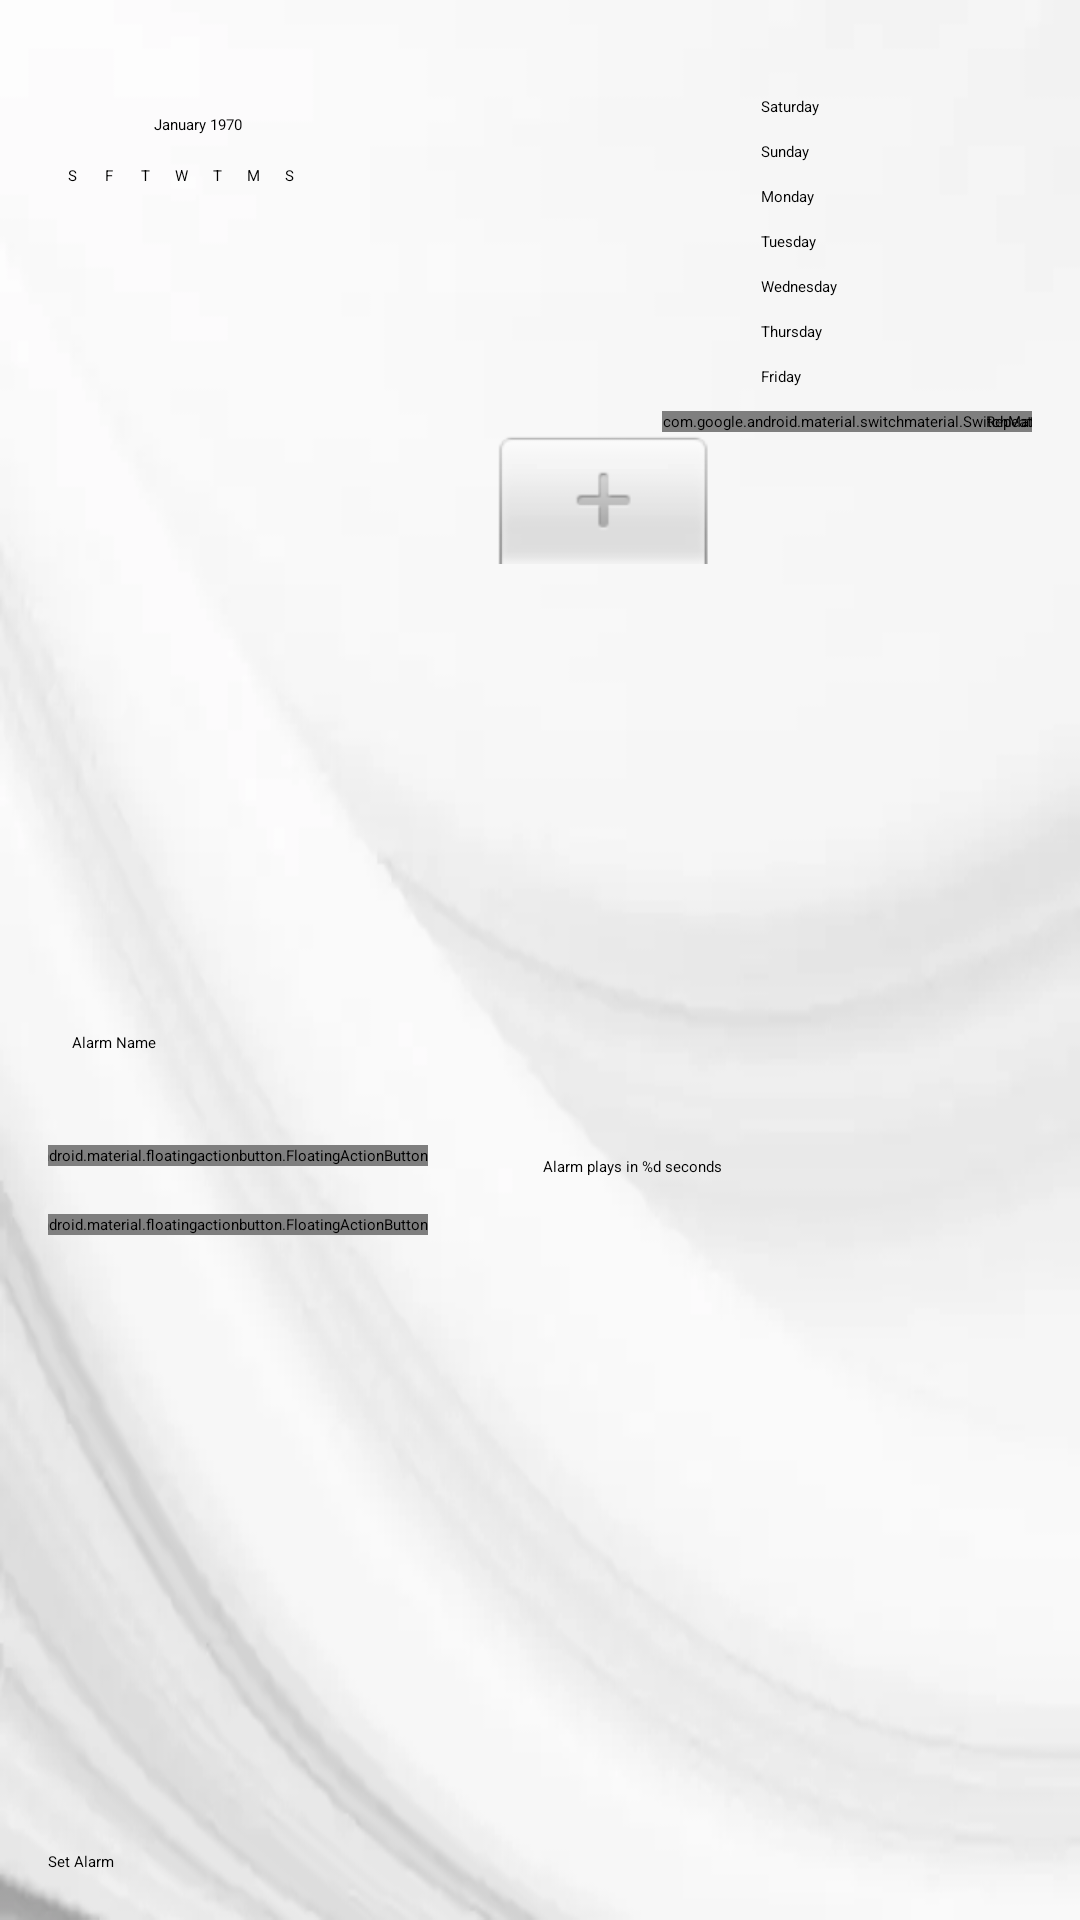

Android layout source for this screen:
<!-- AndroidManifest.xml: application theme Theme.AlarmApp -->
<!-- res/layout/activity_main.xml -->
<?xml version="1.0" encoding="utf-8"?>
<androidx.constraintlayout.widget.ConstraintLayout xmlns:android="http://schemas.android.com/apk/res/android"
    xmlns:app="http://schemas.android.com/apk/res-auto"
    xmlns:tools="http://schemas.android.com/tools"
    android:layout_width="match_parent"
    android:layout_height="match_parent"
    android:background="@drawable/background"
    android:layoutDirection="rtl"
    android:padding="16dp"
    tools:context=".view.ui.MainActivity">

    <View
        android:id="@+id/lockDatePickerView"
        android:layout_width="0dp"
        android:layout_height="0dp"
        android:background="#88888888"
        android:visibility="gone"
        app:layout_constraintBottom_toBottomOf="@id/datePicker"
        app:layout_constraintEnd_toEndOf="@id/datePicker"
        app:layout_constraintStart_toStartOf="@id/datePicker"
        app:layout_constraintTop_toTopOf="@id/datePicker" />

    <DatePicker
        android:id="@+id/datePicker"
        android:layout_width="0dp"
        android:layout_height="0dp"
        android:layout_marginVertical="8dp"
        android:layout_marginStart="8dp"
        android:nestedScrollingEnabled="true"
        android:overScrollMode="always"
        app:layout_constraintBottom_toTopOf="@id/guideline4"
        app:layout_constraintEnd_toEndOf="parent"
        app:layout_constraintStart_toStartOf="@id/guideline3"
        app:layout_constraintTop_toTopOf="parent" />

    <androidx.appcompat.widget.AppCompatEditText
        android:id="@+id/titleEditText"
        android:layout_width="0dp"
        android:layout_height="wrap_content"
        android:layout_marginHorizontal="8dp"
        android:layout_marginTop="24dp"
        android:hint="@string/AlarmNameText"
        app:layout_constraintEnd_toEndOf="parent"
        app:layout_constraintStart_toStartOf="@id/guideline3"
        app:layout_constraintTop_toTopOf="@id/guideline4" />

    <androidx.appcompat.widget.AppCompatTextView
        android:id="@+id/playTimeTextView"
        android:layout_width="120dp"
        android:layout_height="wrap_content"
        android:layout_marginHorizontal="8dp"
        android:layout_marginTop="8dp"
        android:gravity="center"
        android:minHeight="60dp"
        android:text="@string/play_time"
        app:layout_constraintEnd_toStartOf="@id/btn_add"
        app:layout_constraintHorizontal_bias="0.5"
        app:layout_constraintStart_toStartOf="@id/guideline3"
        app:layout_constraintTop_toBottomOf="@id/titleEditText" />

    <com.google.android.material.floatingactionbutton.FloatingActionButton
        android:id="@+id/btn_add"
        android:layout_width="wrap_content"
        android:layout_height="wrap_content"
        android:contentDescription="@string/set_alarm"
        android:src="@drawable/ic_add"
        app:backgroundTint="@color/color_primary"
        app:layout_constraintBottom_toBottomOf="@id/playTimeTextView"
        app:layout_constraintEnd_toEndOf="parent"
        app:layout_constraintHorizontal_bias="0.5"
        app:layout_constraintStart_toEndOf="@id/playTimeTextView"
        app:layout_constraintTop_toBottomOf="@id/titleEditText" />

    <com.google.android.material.floatingactionbutton.FloatingActionButton
        android:id="@+id/btn_subtract"
        android:layout_width="wrap_content"
        android:layout_height="wrap_content"
        android:layout_marginTop="16dp"
        android:contentDescription="@string/set_alarm"
        android:src="@drawable/ic_subtract"
        app:backgroundTint="@color/color_primary"
        app:layout_constraintEnd_toEndOf="@+id/btn_add"
        app:layout_constraintStart_toStartOf="@+id/btn_add"
        app:layout_constraintTop_toBottomOf="@+id/btn_add" />

    <CheckBox
        android:id="@+id/saturdayCheckBox"
        android:layout_width="0dp"
        android:layout_height="wrap_content"
        android:layout_marginTop="16dp"
        android:layout_marginEnd="8dp"
        android:checked="false"
        android:text="@string/saturday"
        app:layout_constraintEnd_toStartOf="@id/guideline3"
        app:layout_constraintStart_toStartOf="parent"
        app:layout_constraintTop_toTopOf="parent" />

    <CheckBox
        android:id="@+id/sundayCheckBox"
        android:layout_width="0dp"
        android:layout_height="wrap_content"
        android:layout_marginTop="8dp"
        android:layout_marginEnd="8dp"
        android:checked="false"
        android:text="@string/sunday"
        app:layout_constraintEnd_toStartOf="@id/guideline3"
        app:layout_constraintStart_toStartOf="parent"
        app:layout_constraintTop_toBottomOf="@id/saturdayCheckBox" />

    <CheckBox
        android:id="@+id/mondayCheckBox"
        android:layout_width="0dp"
        android:layout_height="wrap_content"
        android:layout_marginTop="8dp"
        android:layout_marginEnd="8dp"
        android:checked="false"
        android:text="@string/monday"
        app:layout_constraintEnd_toStartOf="@id/guideline3"
        app:layout_constraintStart_toStartOf="parent"
        app:layout_constraintTop_toBottomOf="@id/sundayCheckBox" />

    <CheckBox
        android:id="@+id/tuesdayCheckBox"
        android:layout_width="0dp"
        android:layout_height="wrap_content"
        android:layout_marginTop="8dp"
        android:layout_marginEnd="8dp"
        android:checked="false"
        android:text="@string/tuesday"
        app:layout_constraintEnd_toStartOf="@id/guideline3"
        app:layout_constraintStart_toStartOf="parent"
        app:layout_constraintTop_toBottomOf="@id/mondayCheckBox" />

    <CheckBox
        android:id="@+id/wednesdayCheckBox"
        android:layout_width="0dp"
        android:layout_height="wrap_content"
        android:layout_marginTop="8dp"
        android:layout_marginEnd="8dp"
        android:checked="false"
        android:text="@string/wednesday"
        app:layout_constraintEnd_toStartOf="@id/guideline3"
        app:layout_constraintStart_toStartOf="parent"
        app:layout_constraintTop_toBottomOf="@id/tuesdayCheckBox" />

    <CheckBox
        android:id="@+id/thursdayCheckBox"
        android:layout_width="0dp"
        android:layout_height="wrap_content"
        android:layout_marginTop="8dp"
        android:layout_marginEnd="8dp"
        android:checked="false"
        android:text="@string/thursday"
        app:layout_constraintEnd_toStartOf="@id/guideline3"
        app:layout_constraintStart_toStartOf="parent"
        app:layout_constraintTop_toBottomOf="@id/wednesdayCheckBox" />

    <CheckBox
        android:id="@+id/fridayCheckBox"
        android:layout_width="0dp"
        android:layout_height="wrap_content"
        android:layout_marginTop="8dp"
        android:layout_marginEnd="8dp"
        android:checked="false"
        android:text="@string/friday"
        app:layout_constraintEnd_toStartOf="@id/guideline3"
        app:layout_constraintStart_toStartOf="parent"
        app:layout_constraintTop_toBottomOf="@id/thursdayCheckBox" />

    <com.google.android.material.switchmaterial.SwitchMaterial
        android:id="@+id/repeatSwitch"
        android:layout_width="wrap_content"
        android:layout_height="wrap_content"
        app:layout_constraintBottom_toBottomOf="@id/repeatTextView"
        app:layout_constraintEnd_toStartOf="@id/guideline3"
        app:layout_constraintStart_toEndOf="@id/repeatTextView"
        app:layout_constraintTop_toTopOf="@id/repeatTextView" />

    <TextView
        android:id="@+id/repeatTextView"
        android:layout_width="wrap_content"
        android:layout_height="wrap_content"
        android:layout_marginTop="8dp"
        android:gravity="center"
        android:text="@string/repeat"
        app:layout_constraintStart_toStartOf="parent"
        app:layout_constraintTop_toBottomOf="@id/fridayCheckBox" />

    <Button
        android:id="@+id/setAlarmButton"
        android:layout_width="0dp"
        android:layout_height="wrap_content"
        android:text="@string/set_alarm"
        app:layout_constraintBottom_toBottomOf="parent"
        app:layout_constraintEnd_toEndOf="parent"
        app:layout_constraintStart_toStartOf="parent" />

    <androidx.constraintlayout.widget.Guideline
        android:id="@+id/guideline3"
        android:layout_width="wrap_content"
        android:layout_height="wrap_content"
        android:orientation="vertical"
        app:layout_constraintGuide_percent="0.3" />

    <androidx.constraintlayout.widget.Guideline
        android:id="@+id/guideline4"
        android:layout_width="wrap_content"
        android:layout_height="wrap_content"
        android:orientation="horizontal"
        app:layout_constraintGuide_percent="0.5" />

</androidx.constraintlayout.widget.ConstraintLayout>
<!-- resources referenced by this layout -->
<resources>
  <color name="color_primary">#A4A834</color>
  <!-- drawable background: webp bitmap (drawable, 3096 bytes) -->
  <!-- drawable ic_add (drawable) -->
  <vector xmlns:android="http://schemas.android.com/apk/res/android"
      android:width="32dp"
      android:height="32dp"
      android:tint="@color/black"
      android:viewportWidth="24"
      android:viewportHeight="24">
      <path
          android:fillColor="@android:color/white"
          android:pathData="M19,13h-6v6h-2v-6H5v-2h6V5h2v6h6v2z" />
  </vector>
  <!-- drawable ic_subtract (drawable) -->
  <vector xmlns:android="http://schemas.android.com/apk/res/android"
      android:width="24dp"
      android:height="24dp"
      android:tint="#000000"
      android:viewportWidth="24"
      android:viewportHeight="24">
      <path
          android:fillColor="@android:color/white"
          android:pathData="M6,11.2h12v2H6z" />
  </vector>
  <string name="AlarmNameText">Alarm Name</string>
  <string name="friday">Friday</string>
  <string name="monday">Monday</string>
  <string name="play_time">Alarm plays in %d seconds</string>
  <string name="repeat">Repeat</string>
  <string name="saturday">Saturday</string>
  <string name="set_alarm">Set Alarm</string>
  <string name="sunday">Sunday</string>
  <string name="thursday">Thursday</string>
  <string name="tuesday">Tuesday</string>
  <string name="wednesday">Wednesday</string>
  <color name="black">#FF000000</color>
</resources>
